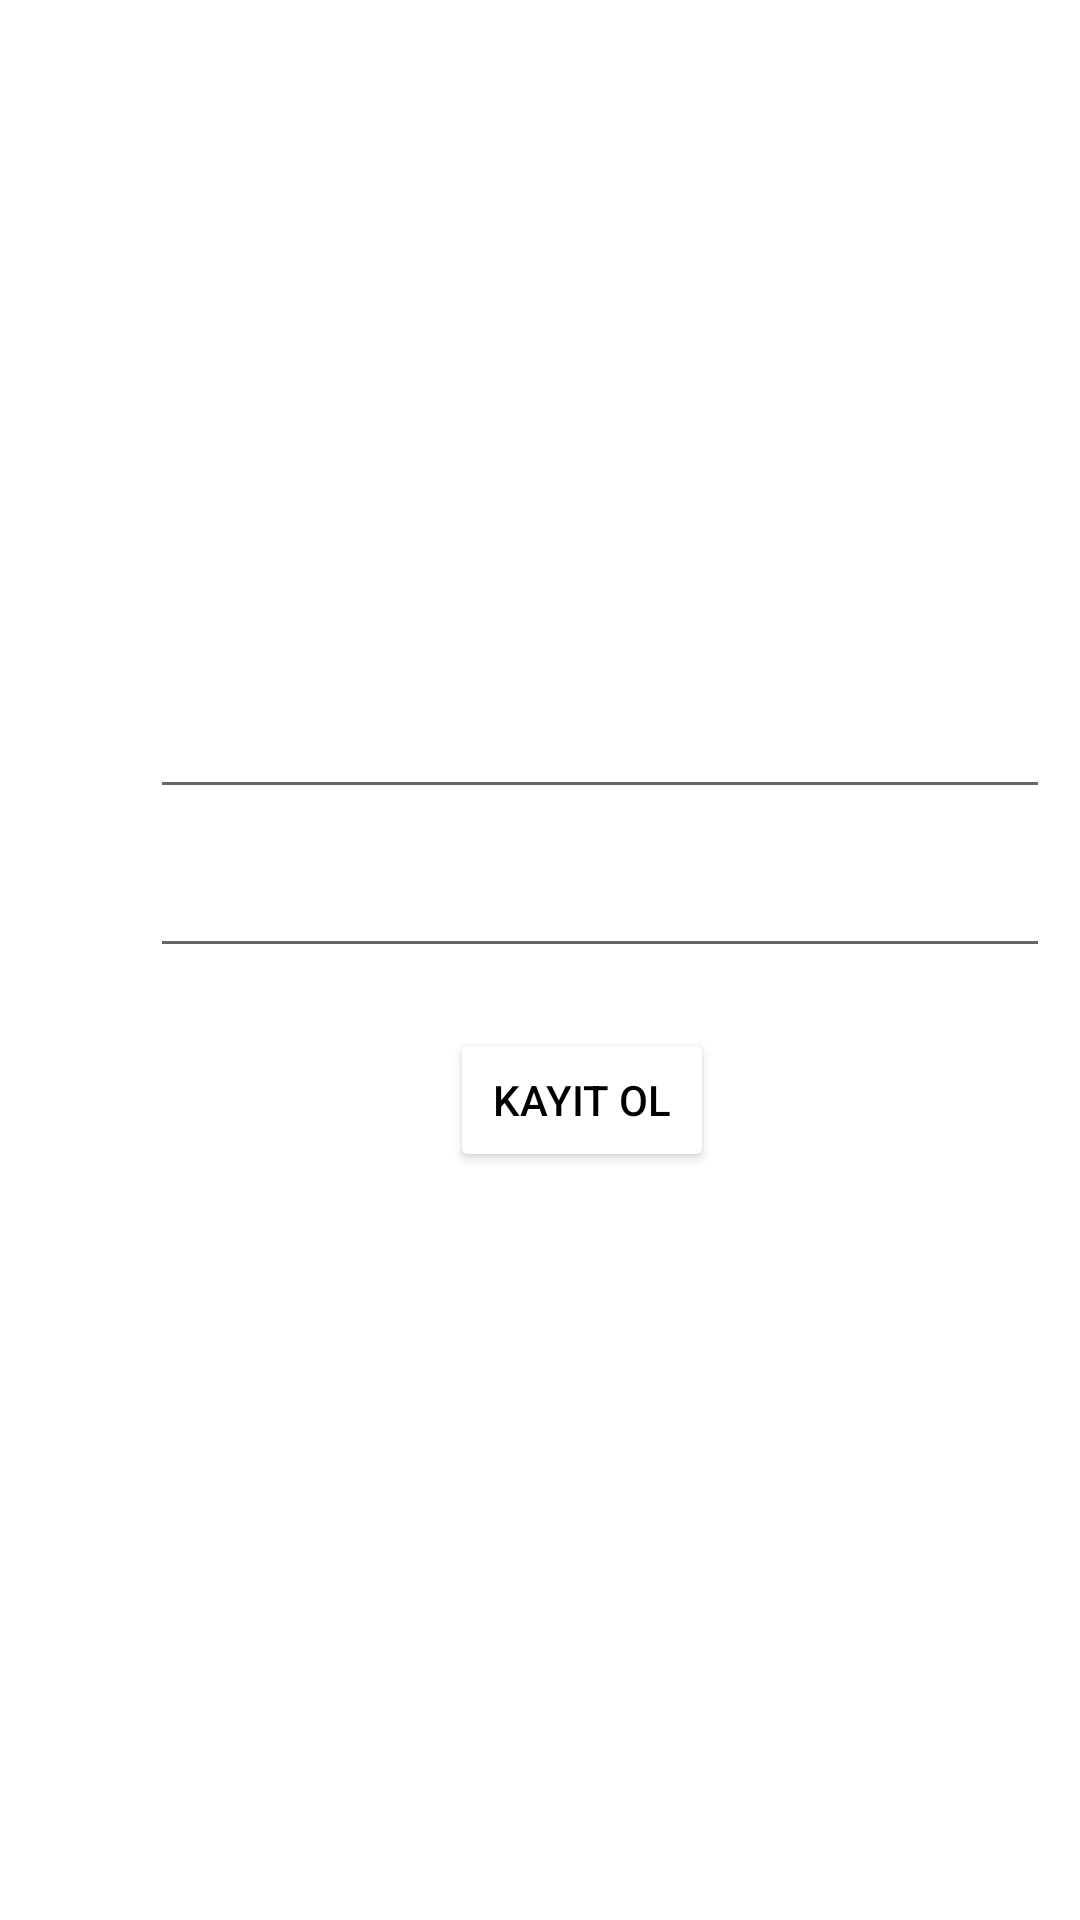

This screen was rendered from an Android layout file. Write that file and the resources it references.
<!-- AndroidManifest.xml: application theme Theme.SanalGaleri -->
<!-- res/layout/activity_register.xml -->
<?xml version="1.0" encoding="utf-8"?>
<RelativeLayout xmlns:android="http://schemas.android.com/apk/res/android"
    xmlns:tools="http://schemas.android.com/tools"
    android:layout_width="match_parent"
    android:layout_height="match_parent"
    tools:context=".MainActivity"
    android:background="@drawable/background">

    <TextView
        android:layout_width="match_parent"
        android:layout_height="wrap_content"
        android:layout_marginTop="150dp"
        android:id="@+id/signintext"
        android:textAlignment="center"
        android:text="Kayıt Ol"
        android:textColor="@color/white"
        android:textSize="50dp"
        />

    <EditText
        android:id="@+id/username"
        android:textColorHint="@color/white"
        android:layout_width="300dp"
        android:layout_height="wrap_content"
        android:layout_below="@id/signintext"
        android:layout_marginLeft="50dp"
        android:layout_marginTop="5dp"
        android:hint="Kullanıcı Adı"
        android:minHeight="48dp"
        android:textColor="@color/white"/>

    <EditText
        android:id="@+id/password"
        android:layout_width="300dp"
        android:layout_height="wrap_content"
        android:layout_below="@id/username"
        android:textColor="@color/white"
        android:textColorHint="@color/white"
        android:layout_marginLeft="50dp"
        android:layout_marginTop="5dp"
        android:password="true"
        android:hint="Şifre"
        android:minHeight="48dp" />

    <Button
        android:id="@+id/saveuser"
        android:layout_alignStart="@id/password"
        android:layout_marginLeft="100dp"

        android:layout_width="wrap_content"
        android:layout_height="wrap_content"
        android:backgroundTint="@color/white"
        android:textColor="@color/black"
        android:text="Kayıt Ol"
        android:layout_below="@id/password"
        android:layout_marginTop="20dp"
        />

</RelativeLayout>
<!-- resources referenced by this layout -->
<resources>
  <style name="Theme.SanalGaleri" parent="Theme.MaterialComponents.DayNight.NoActionBar">
          
          <item name="colorPrimary">@color/purple_500</item>
          <item name="colorPrimaryVariant">@color/purple_700</item>
          <item name="colorOnPrimary">@color/white</item>
          
          <item name="colorSecondary">@color/teal_200</item>
          <item name="colorSecondaryVariant">@color/teal_700</item>
          <item name="colorOnSecondary">@color/black</item>
          
          <item name="android:statusBarColor">?attr/colorPrimaryVariant</item>
          
      </style>
  <!-- not gathered from this repository: default colours our renderer supplied (Android Studio template values) -->
  <color name="purple_500">#FF6200EE</color>
  <color name="purple_700">#FF3700B3</color>
  <color name="teal_200">#FF03DAC5</color>
  <color name="teal_700">#FF018786</color>
  <color name="black">#FF000000</color>
  <color name="white">#FFFFFFFF</color>
</resources>
